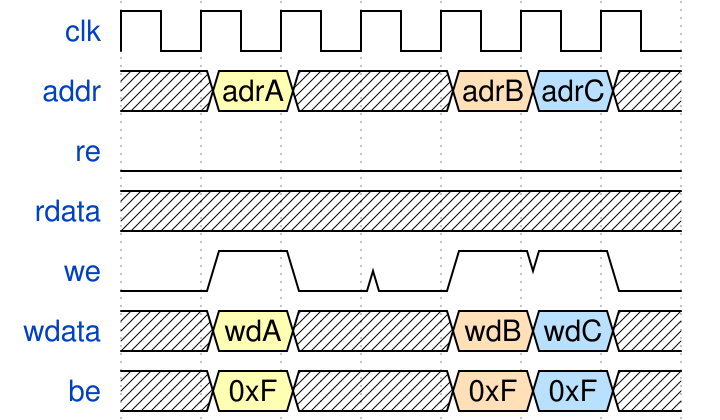

The timing diagram above was drawn with WaveDrom. Write its source.

{signal: [
  {name: 'clk',   wave: 'p......'},

  {name: 'addr', wave: 'x3xx45x', data: ['adrA', 'adrB', 'adrC']},

  {name: 're',    wave: '0......'},
  {name: 'rdata', wave: 'x......'},

  {name: 'we',    wave: '0100110'},
  {name: 'wdata', wave: 'x3xx45x', data: ['wdA', 'wdB', 'wdC']},
  {name: 'be',    wave: 'x3xx45x', data: ['0xF', '0xF', '0xF']},

]}
